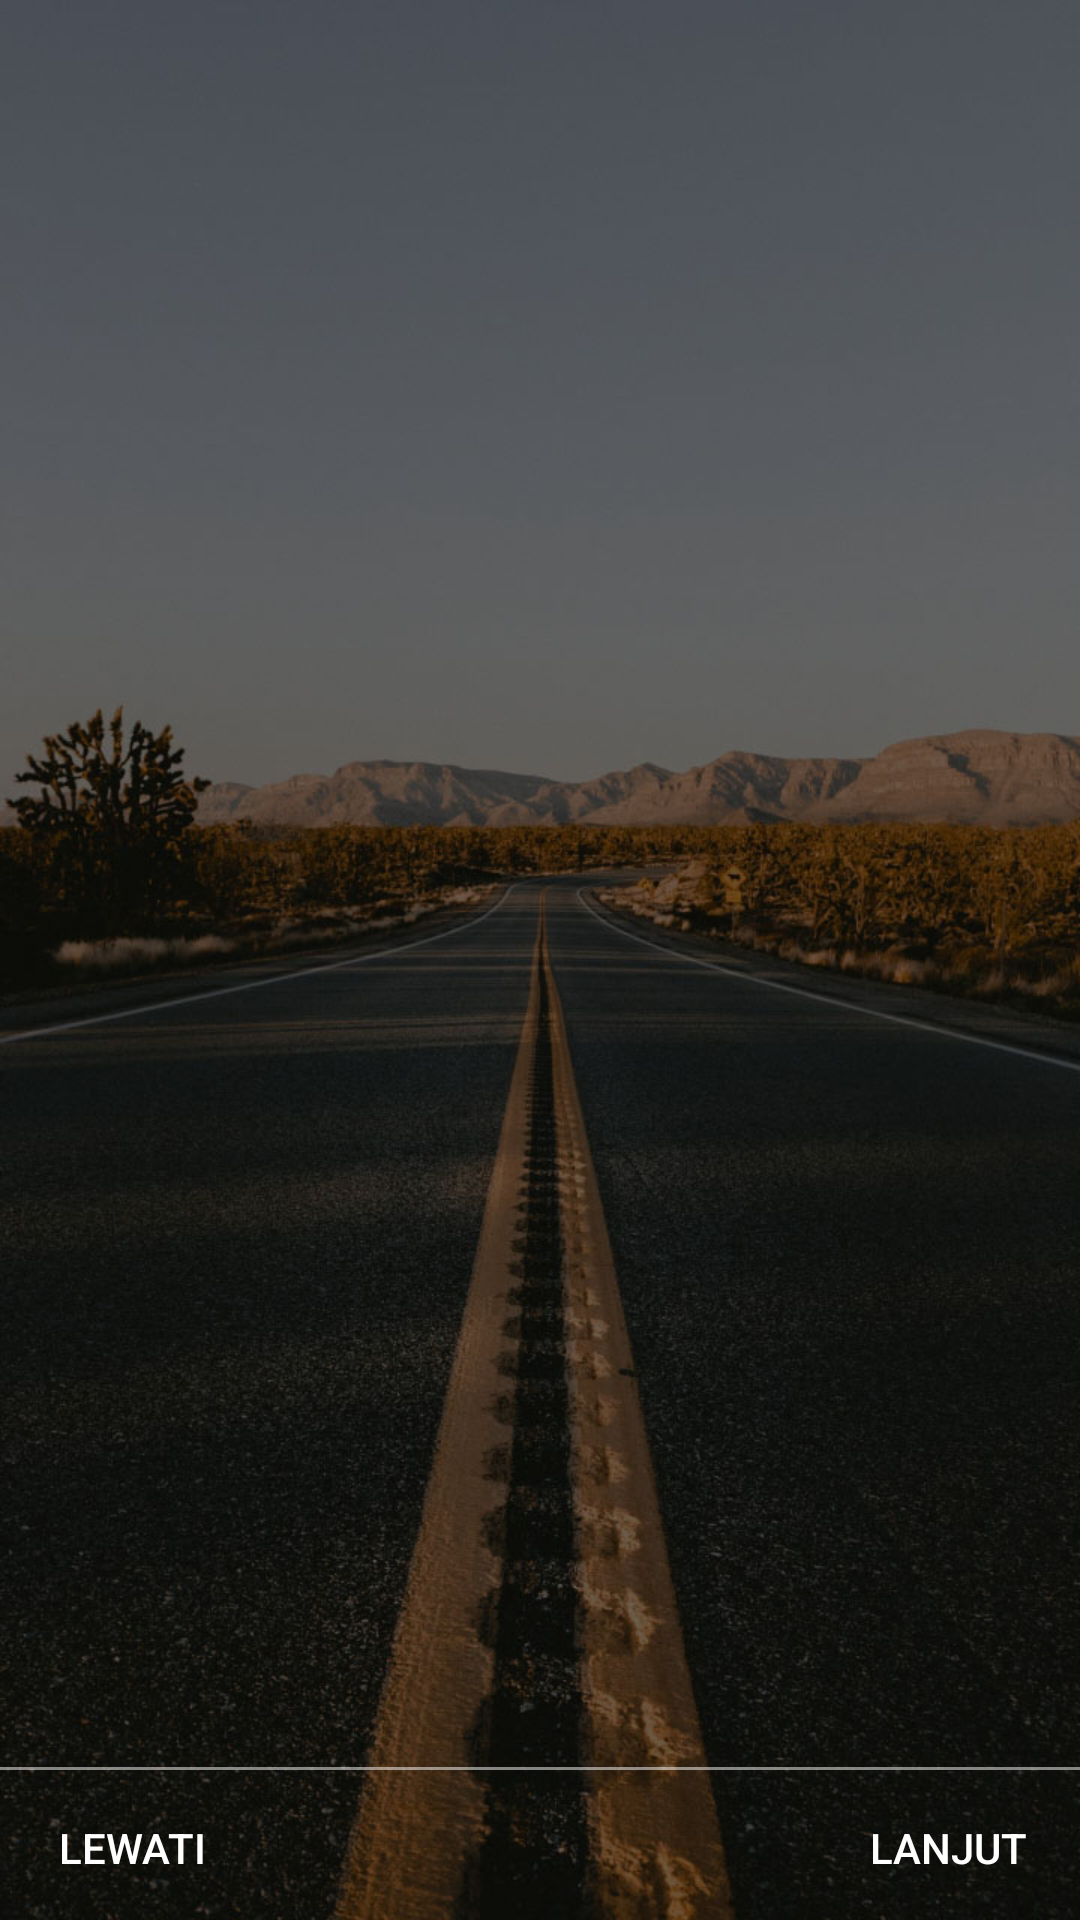

Android layout source for this screen:
<!-- AndroidManifest.xml: application theme AppTheme -->
<!-- res/layout/activity_image_slider.xml -->
<?xml version="1.0" encoding="utf-8"?>
<RelativeLayout xmlns:android="http://schemas.android.com/apk/res/android"
    android:layout_width="match_parent"
    android:layout_height="match_parent"
    android:background="@drawable/login">


    <android.support.v4.view.ViewPager
        android:id="@+id/view_pager"
        android:layout_width="match_parent"
        android:layout_height="match_parent" />

    <LinearLayout
        android:id="@+id/layoutDots"
        android:layout_width="match_parent"
        android:layout_height="@dimen/dots_height"
        android:layout_alignParentBottom="true"
        android:layout_marginBottom="@dimen/dots_margin_bottom"
        android:gravity="center"
        android:orientation="horizontal" />

    <View
        android:layout_width="match_parent"
        android:layout_height="1dp"
        android:layout_above="@id/layoutDots"
        android:alpha=".5"
        android:background="@android:color/white" />

    <Button
        android:id="@+id/btn_next"
        android:layout_width="wrap_content"
        android:layout_height="wrap_content"
        android:layout_alignParentBottom="true"
        android:layout_alignParentRight="true"
        android:background="@null"
        android:text="@string/next"
        android:textColor="@android:color/white" />

    <Button
        android:id="@+id/btn_skip"
        android:layout_width="wrap_content"
        android:layout_height="wrap_content"
        android:layout_alignParentBottom="true"
        android:layout_alignParentLeft="true"
        android:background="@null"
        android:text="@string/skip"
        android:textColor="@android:color/white" />

</RelativeLayout>
<!-- resources referenced by this layout -->
<resources>
  <dimen name="dots_height">30dp</dimen>
  <dimen name="dots_margin_bottom">20dp</dimen>
  <!-- drawable login: jpg bitmap (drawable, 133410 bytes) -->
  <string name="next">LANJUT</string>
  <string name="skip">LEWATI</string>
  <style name="AppTheme" parent="Theme.AppCompat.Light.DarkActionBar">
          
          <item name="colorPrimary">@color/colorPrimary</item>
          <item name="colorPrimaryDark">@color/colorPrimaryDark</item>
          <item name="colorAccent">@color/colorAccent</item>
          <item name="windowNoTitle">true</item>
          <item name="windowActionBar">false</item>
          <item name="colorControlNormal">#d32f2f</item>
          <item name="colorControlActivated">#ff5722</item>
          <item name="colorControlHighlight">#f44336</item>
      </style>
  <color name="colorPrimary">#2196F3</color>
  <color name="colorPrimaryDark">#2196F3</color>
  <color name="colorAccent">#FF4081</color>
</resources>
